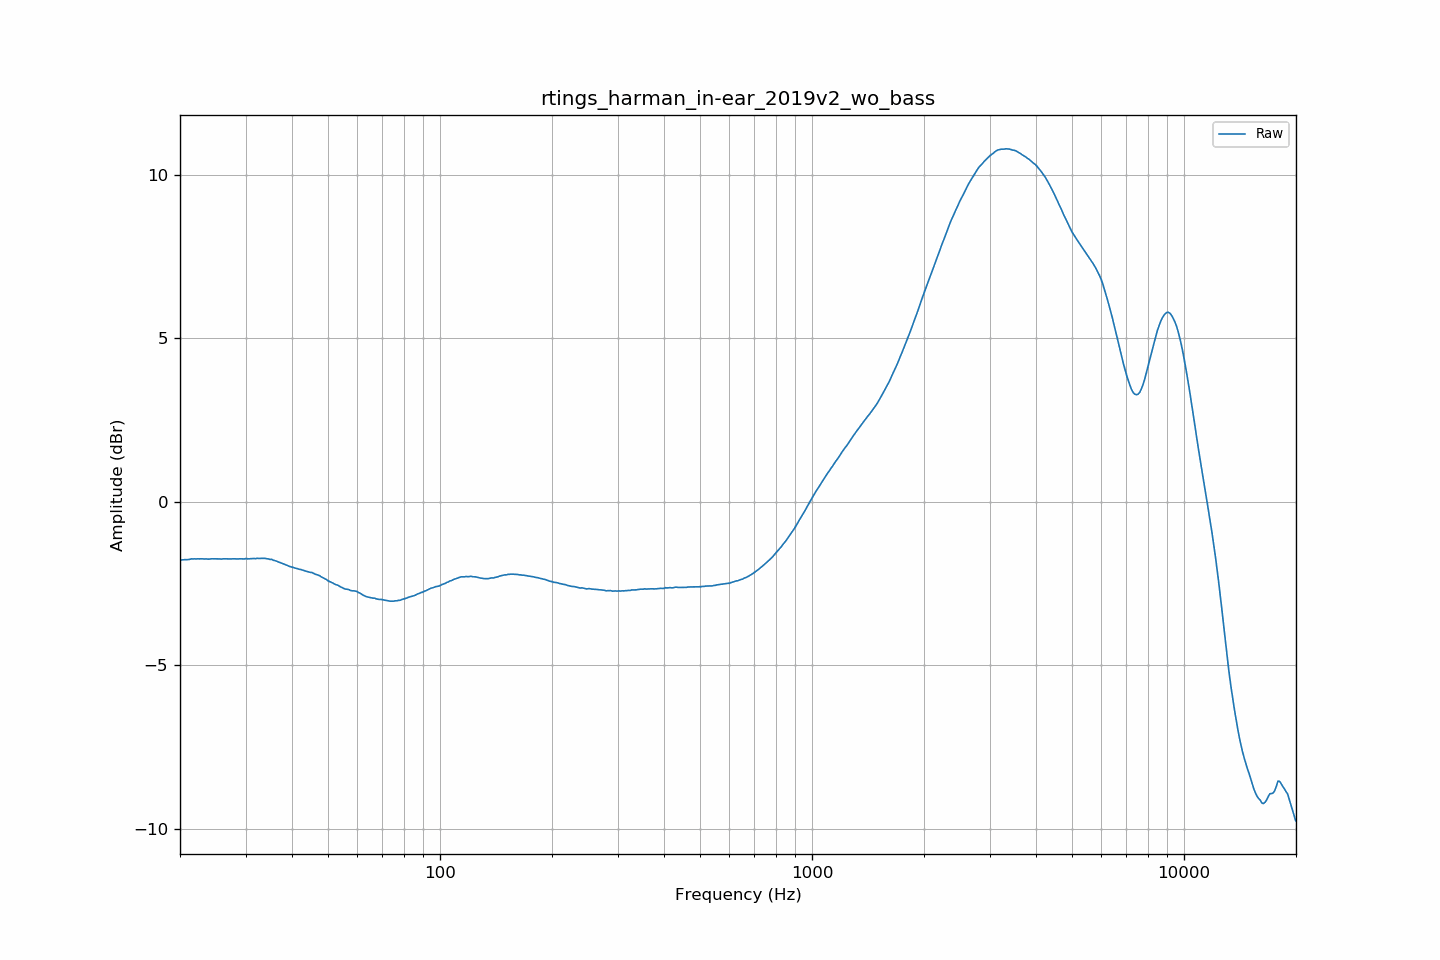

The table this chart was drawn from, first rows:
frequency, raw
20.00, -1.78
20.20, -1.78
20.40, -1.77
20.61, -1.77
20.81, -1.77
21.02, -1.77
21.23, -1.76
21.44, -1.75
21.66, -1.75
21.87, -1.74
22.09, -1.75
22.31, -1.74
22.54, -1.75
22.76, -1.74
22.99, -1.74
23.22, -1.75
23.45, -1.75
23.69, -1.75
23.92, -1.75
24.16, -1.75
24.40, -1.74
24.65, -1.74
24.89, -1.74
25.14, -1.75
25.39, -1.75
25.65, -1.75
25.91, -1.75
26.16, -1.74
26.43, -1.74
26.69, -1.75
26.96, -1.75
27.23, -1.75
27.50, -1.75
27.77, -1.74
28.05, -1.74
28.33, -1.75
28.62, -1.75
28.90, -1.74
29.19, -1.74
29.48, -1.75
29.78, -1.75
30.08, -1.74
30.38, -1.75
30.68, -1.74
30.99, -1.74
31.30, -1.74
31.61, -1.73
31.93, -1.74
32.24, -1.73
32.57, -1.73
32.89, -1.73
33.22, -1.73
33.55, -1.73
33.89, -1.73
34.23, -1.74
34.57, -1.75
34.92, -1.76
35.27, -1.76
35.62, -1.79
35.97, -1.80
... 635 more rows
